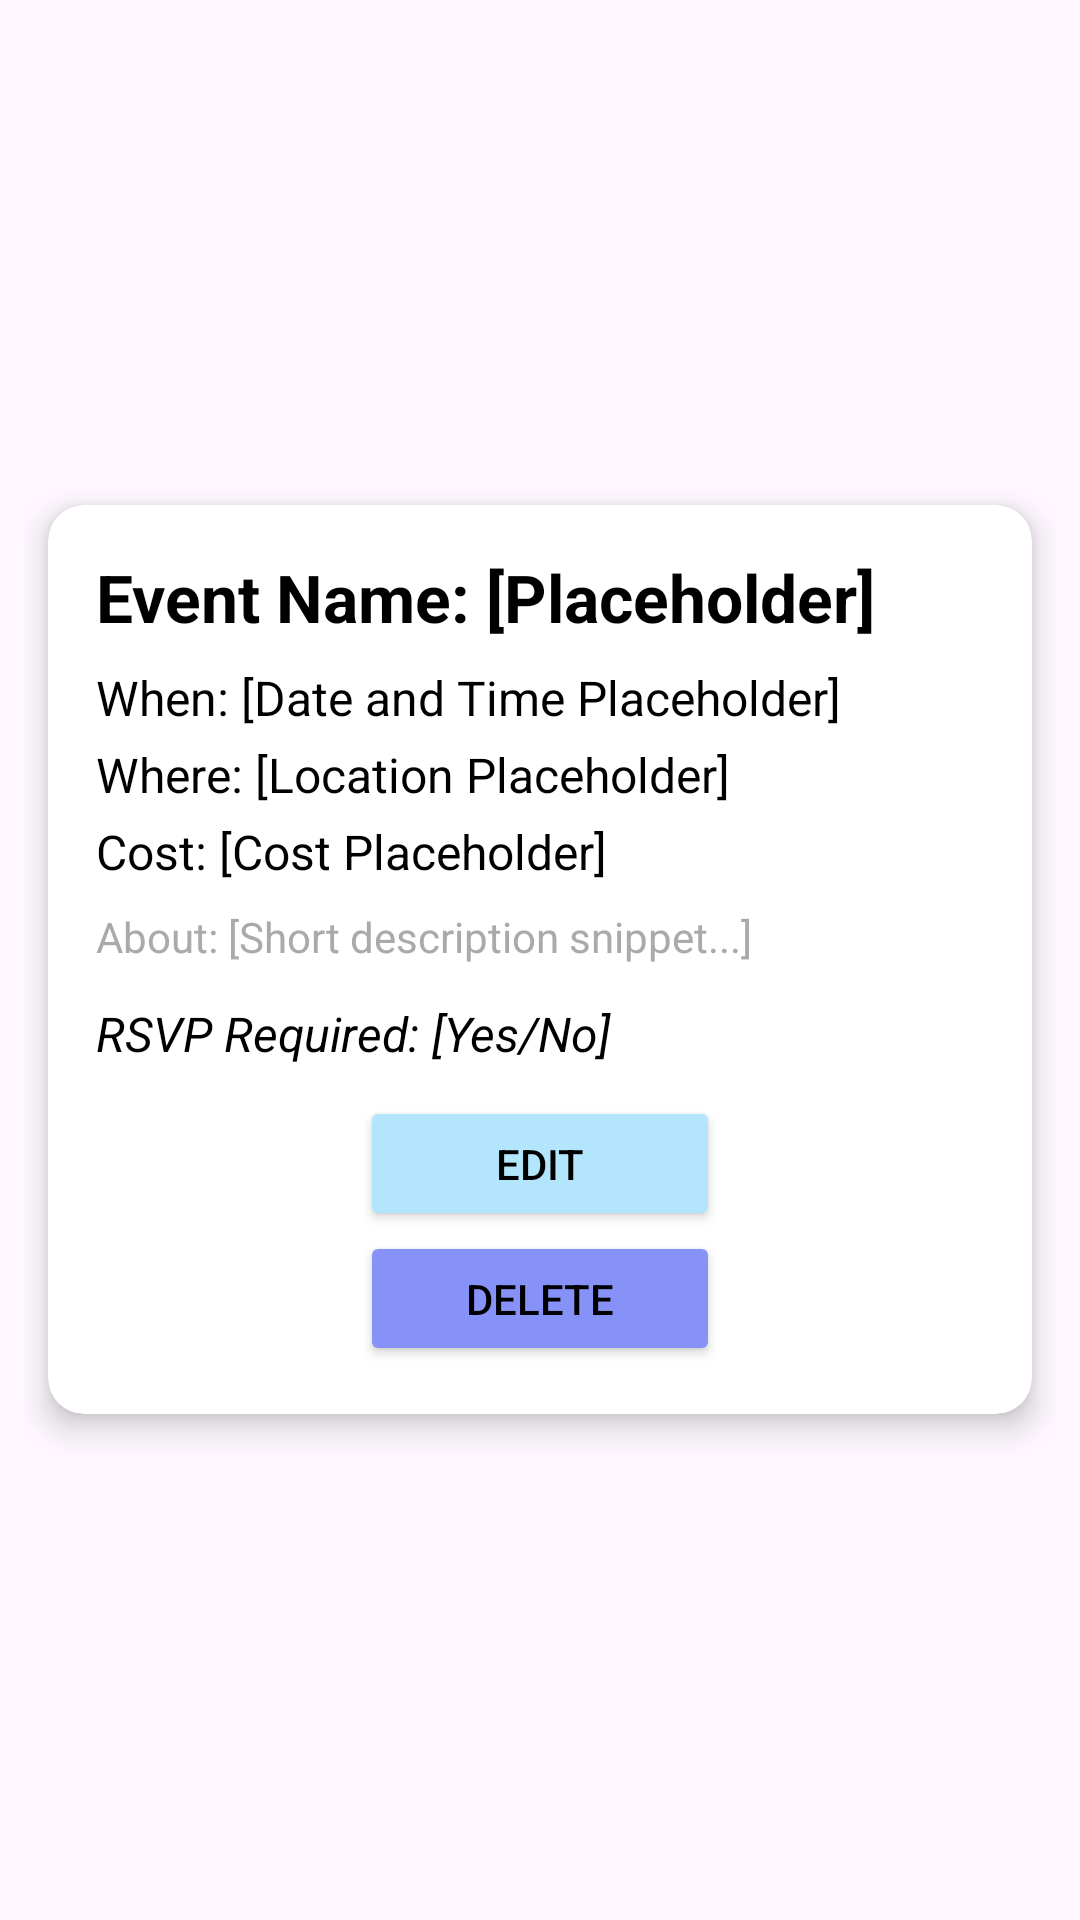

Produce the Android XML layout that renders to this screen, including the resource entries it uses.
<!-- AndroidManifest.xml: application theme Theme.TheDogHouse_Prototype -->
<!-- res/layout/recyclerevents.xml -->
<?xml version="1.0" encoding="utf-8"?>
<LinearLayout xmlns:android="http://schemas.android.com/apk/res/android"
    xmlns:app="http://schemas.android.com/apk/res-auto"
    android:layout_width="match_parent"
    android:layout_height="wrap_content"
    android:gravity="center"
    android:padding="8dp"
    android:orientation="vertical">

    <androidx.cardview.widget.CardView
        android:layout_width="match_parent"
        android:layout_height="wrap_content"
        android:layout_margin="8dp"
        app:cardCornerRadius="12dp"
        app:cardElevation="6dp">

        <LinearLayout
            android:layout_width="match_parent"
            android:layout_height="wrap_content"
            android:orientation="vertical"
            android:padding="16dp">

            <TextView
                android:id="@+id/textEventName"
                android:layout_width="match_parent"
                android:layout_height="wrap_content"
                android:text="Event Name: [Placeholder]"
                android:textColor="@android:color/black"
                android:textSize="22sp"
                android:textStyle="bold"
                android:paddingBottom="8dp" />

            <TextView
                android:id="@+id/textDateAndTime"
                android:layout_width="match_parent"
                android:layout_height="wrap_content"
                android:text="When: [Date and Time Placeholder]"
                android:textColor="@android:color/black"
                android:textSize="16sp"
                android:paddingBottom="4dp" />

            <TextView
                android:id="@+id/textLocation"
                android:layout_width="match_parent"
                android:layout_height="wrap_content"
                android:text="Where: [Location Placeholder]"
                android:textColor="@android:color/black"
                android:textSize="16sp"
                android:paddingBottom="4dp" />

            <TextView
                android:id="@+id/textCost"
                android:layout_width="match_parent"
                android:layout_height="wrap_content"
                android:text="Cost: [Cost Placeholder]"
                android:textColor="@android:color/black"
                android:textSize="16sp"
                android:paddingBottom="8dp" />

            <TextView
                android:id="@+id/textAbout"
                android:layout_width="match_parent"
                android:layout_height="wrap_content"
                android:text="About: [Short description snippet...]"
                android:textColor="@android:color/darker_gray"
                android:textSize="14sp"
                android:maxLines="2"
                android:ellipsize="end"
                android:paddingBottom="8dp" />

            <TextView
                android:id="@+id/textRsvpStatus"
                android:layout_width="match_parent"
                android:layout_height="wrap_content"
                android:text="RSVP Required: [Yes/No]"
                android:textColor="@color/black"
                android:textSize="16sp"
                android:textStyle="italic"
                android:paddingTop="4dp" />


            <LinearLayout
                android:layout_width="match_parent"
                android:layout_height="wrap_content"
                android:orientation="vertical"
                android:gravity="center"
                android:paddingTop="10dp">

                <Button
                    android:id="@+id/buttonEdit"
                    android:layout_width="120dp"
                    android:layout_height="45dp"
                    android:backgroundTint="@color/ButtonColour"
                    android:textColor="@color/black"
                    android:text="EDIT" />

                <Button
                    android:id="@+id/buttonDelete"
                    android:layout_width="120dp"
                    android:layout_height="45dp"
                    android:backgroundTint="@color/purple"
                    android:textColor="@color/black"
                    android:text="DELETE" />

            </LinearLayout>

        </LinearLayout>
    </androidx.cardview.widget.CardView>
</LinearLayout>
<!-- resources referenced by this layout -->
<resources>
  <color name="ButtonColour">#B3E5FC</color>
  <color name="black">#FF000000</color>
  <color name="purple">#8692f7</color>
  <style name="Theme.TheDogHouse_Prototype" parent="Base.Theme.TheDogHouse_Prototype" />
  <style name="Base.Theme.TheDogHouse_Prototype" parent="Theme.Material3.DayNight.NoActionBar">
          <item name="android:windowContentOverlay">@null</item>
      </style>
</resources>
